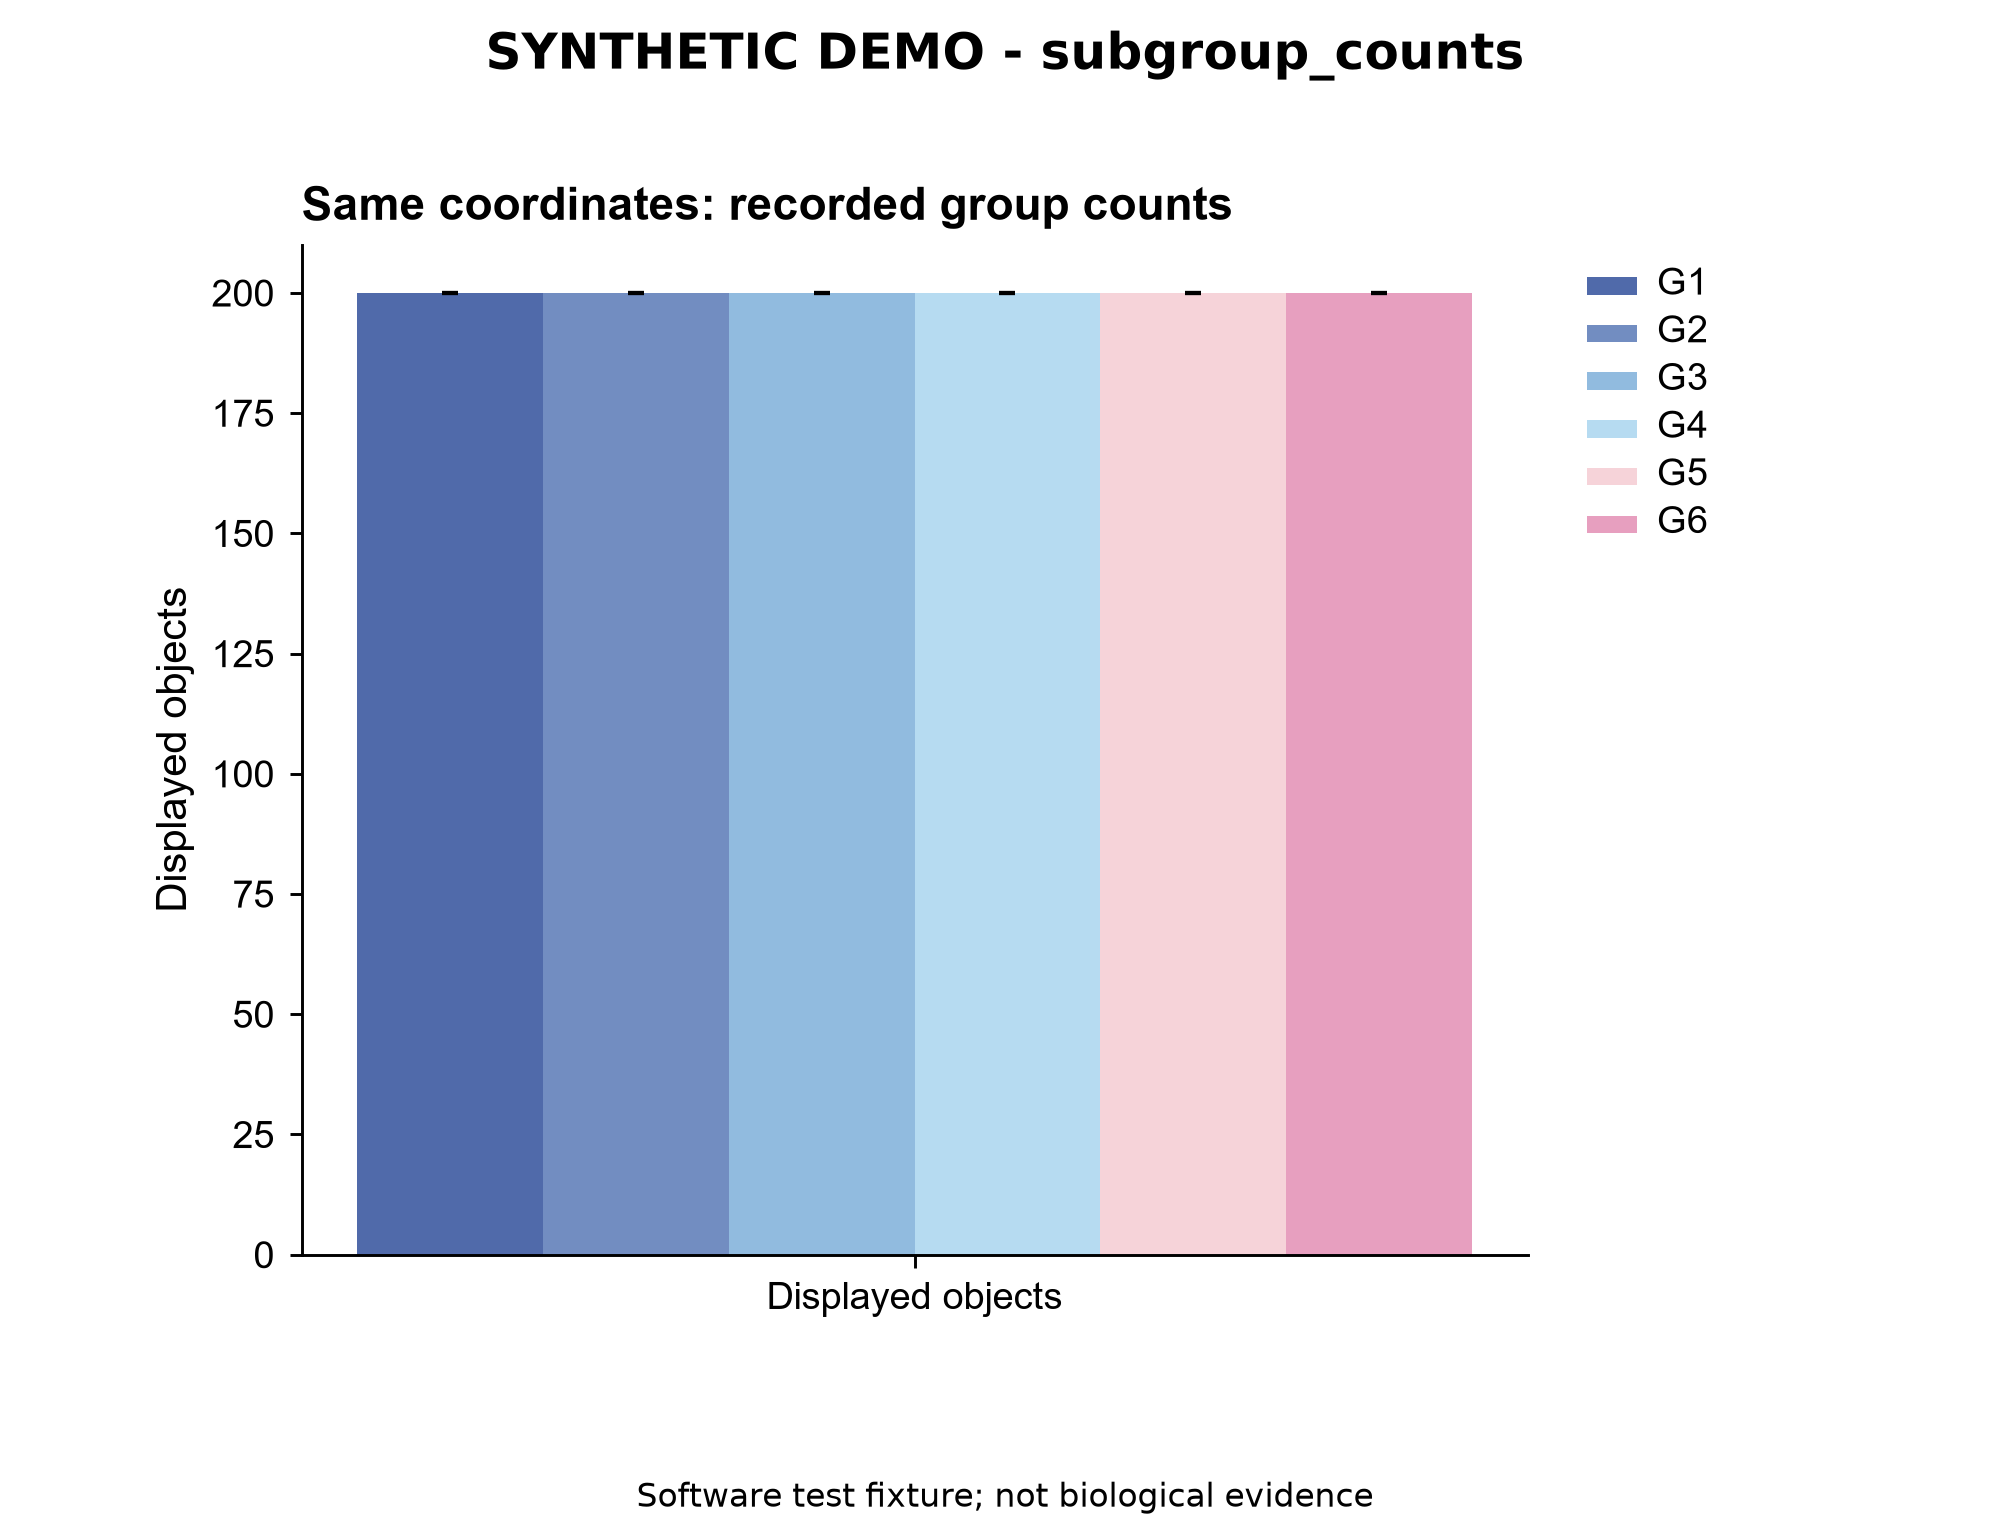

Source data for this figure (header and first rows):
panel	record_type	group	category	value	lower	upper
A	bar	G1	Displayed objects	200.0	200.0	200.0
A	bar	G2	Displayed objects	200.0	200.0	200.0
A	bar	G3	Displayed objects	200.0	200.0	200.0
A	bar	G4	Displayed objects	200.0	200.0	200.0
A	bar	G5	Displayed objects	200.0	200.0	200.0
A	bar	G6	Displayed objects	200.0	200.0	200.0
